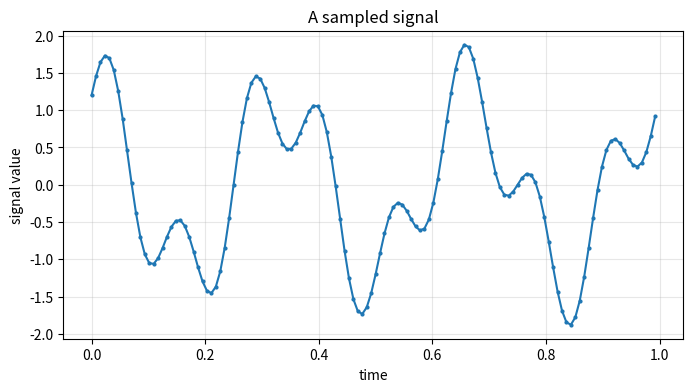
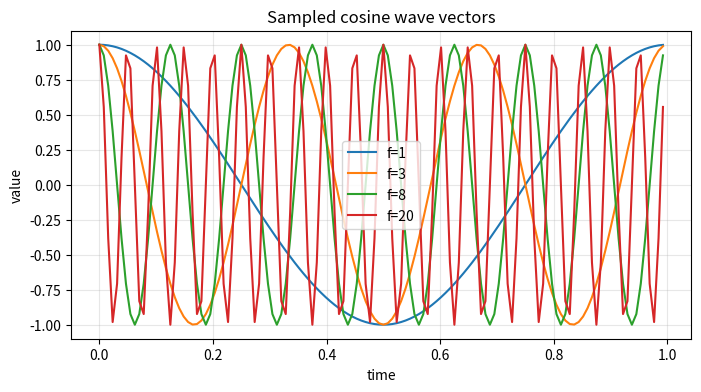
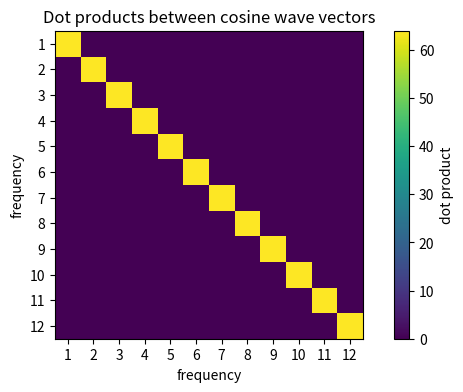
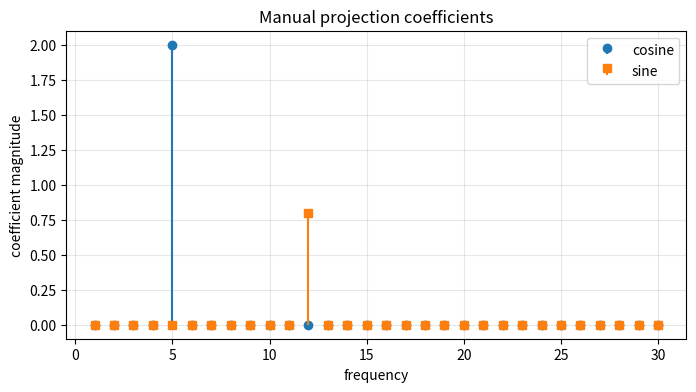
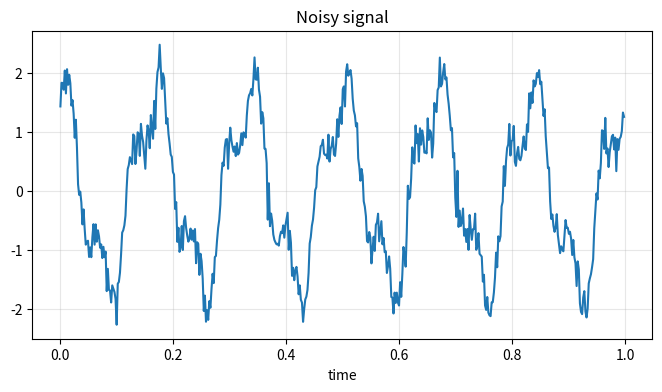
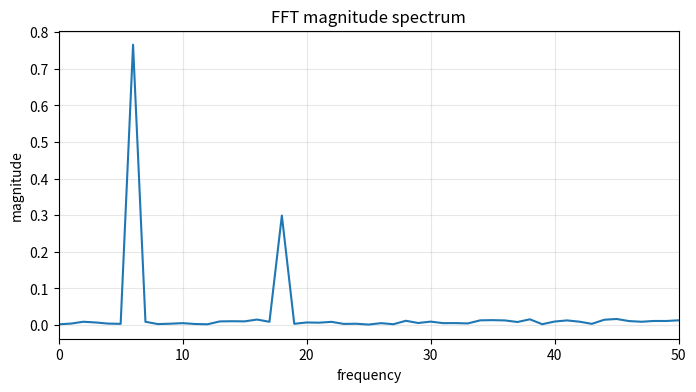
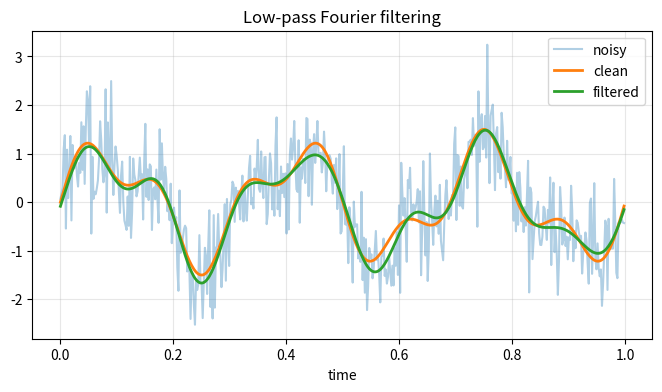
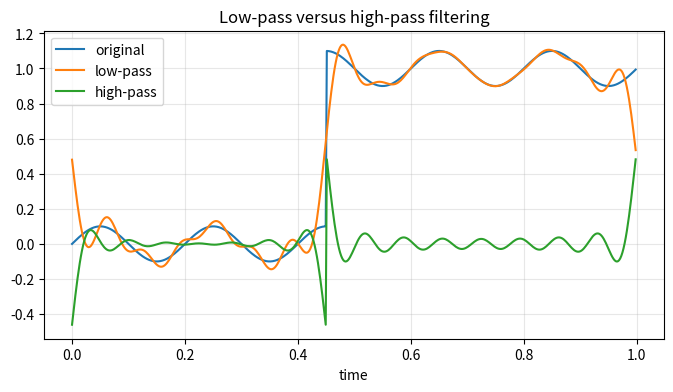
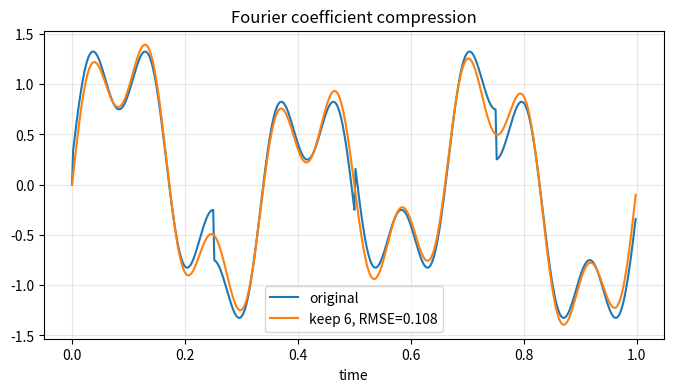
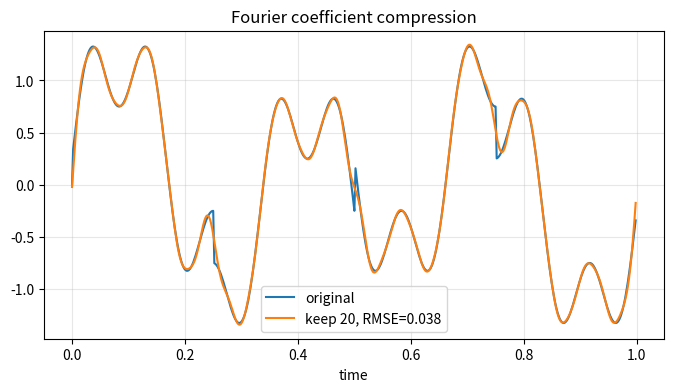
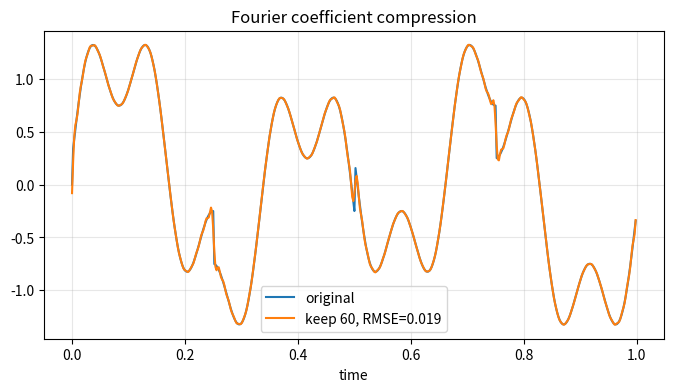
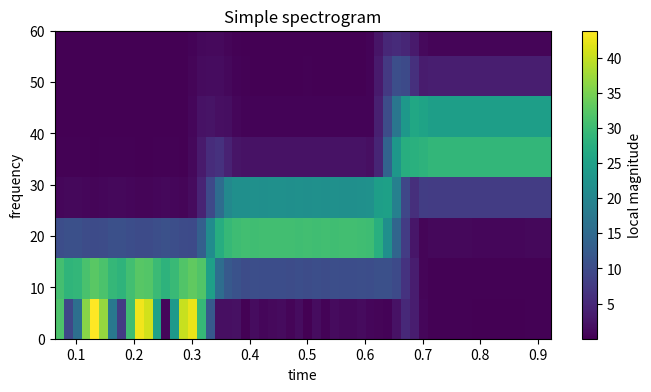
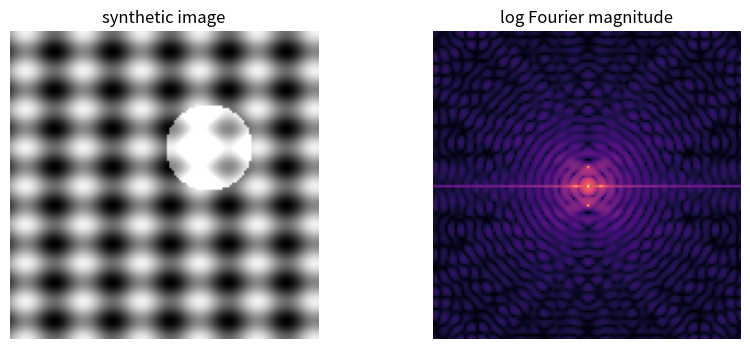
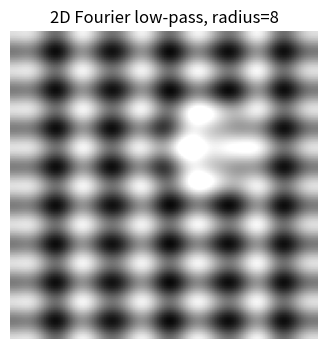
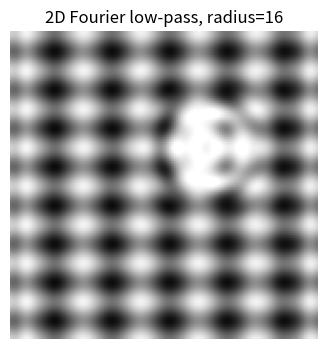
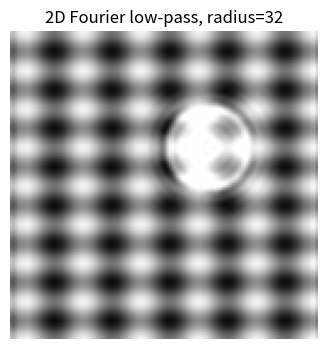

Python code for these plots, in order:
import numpy as np
import matplotlib.pyplot as plt

rng = np.random.default_rng(19)
plt.rcParams['figure.figsize'] = (8, 4)

n = 128
t = np.linspace(0, 1, n, endpoint=False)
x = 1.2*np.cos(2*np.pi*3*t) + 0.7*np.sin(2*np.pi*8*t)

print('Shape of x:', x.shape)
print('First 10 entries:', np.round(x[:10], 3))

plt.plot(t, x, marker='o', markersize=2)
plt.xlabel('time')
plt.ylabel('signal value')
plt.title('A sampled signal')
plt.grid(True, alpha=0.3)
plt.show()

n = 128
j = np.arange(n)
t = j/n

waves = {}
for f in [1, 3, 8, 20]:
    waves[f] = np.cos(2*np.pi*f*t)

for f, w in waves.items():
    plt.plot(t, w, label=f'f={f}')
plt.xlabel('time')
plt.ylabel('value')
plt.title('Sampled cosine wave vectors')
plt.legend()
plt.grid(True, alpha=0.3)
plt.show()

def cosine_wave(f, n=128):
    j = np.arange(n)
    return np.cos(2*np.pi*f*j/n)

freqs = np.arange(1, 13)
G = np.zeros((len(freqs), len(freqs)))
for a, fa in enumerate(freqs):
    for b, fb in enumerate(freqs):
        G[a, b] = np.dot(cosine_wave(fa), cosine_wave(fb))

plt.imshow(G)
plt.colorbar(label='dot product')
plt.xticks(range(len(freqs)), freqs)
plt.yticks(range(len(freqs)), freqs)
plt.xlabel('frequency')
plt.ylabel('frequency')
plt.title('Dot products between cosine wave vectors')
plt.show()

print(np.round(G, 2))

n = 256
j = np.arange(n)
t = j/n
x = 2.0*np.cos(2*np.pi*5*t) + 0.8*np.sin(2*np.pi*12*t)

cos_coeffs = []
sin_coeffs = []
for k in range(1, 31):
    ck = np.cos(2*np.pi*k*j/n)
    sk = np.sin(2*np.pi*k*j/n)
    cos_coeffs.append(2*np.dot(x, ck)/n)
    sin_coeffs.append(2*np.dot(x, sk)/n)

plt.stem(range(1,31), np.abs(cos_coeffs), linefmt='C0-', markerfmt='C0o', basefmt=' ', label='cosine')
plt.stem(range(1,31), np.abs(sin_coeffs), linefmt='C1-', markerfmt='C1s', basefmt=' ', label='sine')
plt.xlabel('frequency')
plt.ylabel('coefficient magnitude')
plt.title('Manual projection coefficients')
plt.legend()
plt.grid(True, alpha=0.3)
plt.show()

n = 8
j = np.arange(n)
k = j.reshape((n, 1))
F = np.exp(-2j*np.pi*k*j/n)

# Check orthogonality of rows: F F^* = n I
check = F @ F.conj().T
print(np.round(check, 6))

n = 512
t = np.linspace(0, 1, n, endpoint=False)
x = 1.5*np.cos(2*np.pi*6*t) + 0.6*np.sin(2*np.pi*18*t) + 0.2*rng.normal(size=n)

X = np.fft.fft(x)
freq = np.fft.fftfreq(n, d=1/n)
positive = freq >= 0

plt.plot(t, x)
plt.title('Noisy signal')
plt.xlabel('time')
plt.grid(True, alpha=0.3)
plt.show()

plt.plot(freq[positive], np.abs(X[positive])/n)
plt.xlim(0, 50)
plt.xlabel('frequency')
plt.ylabel('magnitude')
plt.title('FFT magnitude spectrum')
plt.grid(True, alpha=0.3)
plt.show()

n = 512
t = np.linspace(0, 1, n, endpoint=False)
clean = np.sin(2*np.pi*3*t) + 0.5*np.sin(2*np.pi*7*t)
noisy = clean + 0.6*rng.normal(size=n)

Y = np.fft.fft(noisy)
freq = np.fft.fftfreq(n, d=1/n)
cutoff = 10
mask = np.abs(freq) <= cutoff
filtered = np.fft.ifft(Y * mask).real

plt.plot(t, noisy, alpha=0.35, label='noisy')
plt.plot(t, clean, linewidth=2, label='clean')
plt.plot(t, filtered, linewidth=2, label='filtered')
plt.legend()
plt.title('Low-pass Fourier filtering')
plt.xlabel('time')
plt.grid(True, alpha=0.3)
plt.show()

print('Noisy RMSE:', np.sqrt(np.mean((noisy-clean)**2)))
print('Filtered RMSE:', np.sqrt(np.mean((filtered-clean)**2)))

n = 512
t = np.linspace(0, 1, n, endpoint=False)
x = np.where(t < 0.45, 0.0, 1.0) + 0.1*np.sin(2*np.pi*5*t)
X = np.fft.fft(x)
freq = np.fft.fftfreq(n, d=1/n)

high = np.fft.ifft(X * (np.abs(freq) >= 15)).real
low = np.fft.ifft(X * (np.abs(freq) <= 15)).real

plt.plot(t, x, label='original')
plt.plot(t, low, label='low-pass')
plt.plot(t, high, label='high-pass')
plt.legend()
plt.title('Low-pass versus high-pass filtering')
plt.xlabel('time')
plt.grid(True, alpha=0.3)
plt.show()

n = 512
t = np.linspace(0, 1, n, endpoint=False)
x = np.sin(2*np.pi*3*t) + 0.5*np.sin(2*np.pi*9*t) + 0.25*np.sign(np.sin(2*np.pi*2*t))
X = np.fft.fft(x)

for keep in [6, 20, 60]:
    idx = np.argsort(np.abs(X))[-keep:]
    Xk = np.zeros_like(X)
    Xk[idx] = X[idx]
    xk = np.fft.ifft(Xk).real
    rmse = np.sqrt(np.mean((x - xk)**2))
    plt.plot(t, x, label='original')
    plt.plot(t, xk, label=f'keep {keep}, RMSE={rmse:.3f}')
    plt.legend()
    plt.title('Fourier coefficient compression')
    plt.xlabel('time')
    plt.grid(True, alpha=0.3)
    plt.show()

n = 1024
t = np.linspace(0, 1, n, endpoint=False)
x = np.zeros(n)
x[t < 0.33] = np.sin(2*np.pi*6*t[t < 0.33])
x[(t >= 0.33) & (t < 0.66)] = np.sin(2*np.pi*18*t[(t >= 0.33) & (t < 0.66)])
x[t >= 0.66] = np.sin(2*np.pi*35*t[t >= 0.66])

window = 128
step = 16
spec = []
centers = []
for start in range(0, n-window, step):
    segment = x[start:start+window] * np.hanning(window)
    S = np.abs(np.fft.rfft(segment))
    spec.append(S)
    centers.append((start + window/2)/n)
spec = np.array(spec).T
freqs = np.fft.rfftfreq(window, d=1/n)

plt.imshow(spec, aspect='auto', origin='lower', extent=[centers[0], centers[-1], freqs[0], freqs[-1]])
plt.ylim(0, 60)
plt.colorbar(label='local magnitude')
plt.xlabel('time')
plt.ylabel('frequency')
plt.title('Simple spectrogram')
plt.show()

m = 128
y, xgrid = np.mgrid[0:m, 0:m]
img = 0.5 + 0.25*np.sin(2*np.pi*xgrid/24) + 0.2*np.cos(2*np.pi*y/16)
img += (((xgrid-82)**2 + (y-48)**2) < 18**2)*0.5
img = np.clip(img, 0, 1)

F2 = np.fft.fftshift(np.fft.fft2(img))
mag = np.log1p(np.abs(F2))

fig, ax = plt.subplots(1, 2, figsize=(10, 4))
ax[0].imshow(img, cmap='gray')
ax[0].set_title('synthetic image')
ax[0].axis('off')
ax[1].imshow(mag, cmap='magma')
ax[1].set_title('log Fourier magnitude')
ax[1].axis('off')
plt.show()

F = np.fft.fftshift(np.fft.fft2(img))
cy, cx = m//2, m//2
Y, Xg = np.ogrid[:m, :m]
r = np.sqrt((Y-cy)**2 + (Xg-cx)**2)

for radius in [8, 16, 32]:
    mask = r <= radius
    filtered = np.fft.ifft2(np.fft.ifftshift(F*mask)).real
    plt.imshow(filtered, cmap='gray', vmin=0, vmax=1)
    plt.title(f'2D Fourier low-pass, radius={radius}')
    plt.axis('off')
    plt.show()

n = 1024
t = np.linspace(0, 1, n, endpoint=False)
# A structured signal with only a few frequencies
x_struct = sum(a*np.sin(2*np.pi*f*t + p) for a, f, p in [(1.0, 4, 0.1), (0.7, 17, 1.0), (0.4, 80, -0.6)])
# A random signal
x_rand = rng.normal(size=n)

X_struct = np.abs(np.fft.fft(x_struct))
X_rand = np.abs(np.fft.fft(x_rand))

plt.semilogy(np.sort(X_struct)[::-1]/np.max(X_struct), label='structured signal')
plt.semilogy(np.sort(X_rand)[::-1]/np.max(X_rand), label='random signal')
plt.xlabel('coefficient rank')
plt.ylabel('relative magnitude, log scale')
plt.title('Fourier sparsity: structured versus random')
plt.legend()
plt.grid(True, alpha=0.3)
plt.show()
